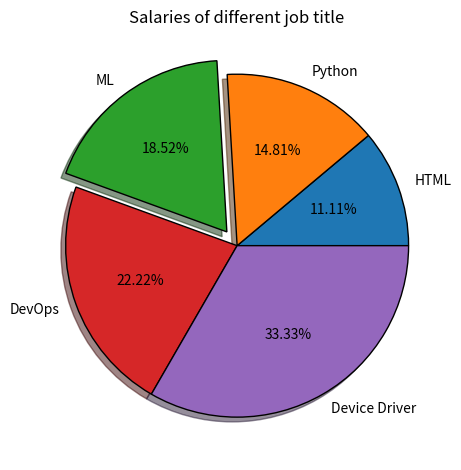

Source code (Python):
import numpy as np
import matplotlib.pyplot as plt

salaries = [30, 40, 50, 60, 90]
labels = ['HTML', 'Python', 'ML', 'DevOps', 'Device Driver']
explode = [0, 0, 0.1, 0, 0]

plt.title('Salaries of different job title')
plt.pie(salaries, labels=labels, explode=explode, shadow=True,
            autopct='%1.2f%%', wedgeprops={'edgecolor': 'black'})
plt.tight_layout()
plt.savefig('salaries.png')
plt.show()
